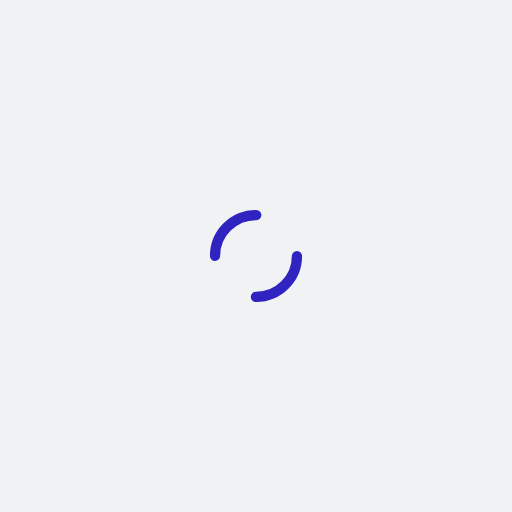
t = 0.00 s
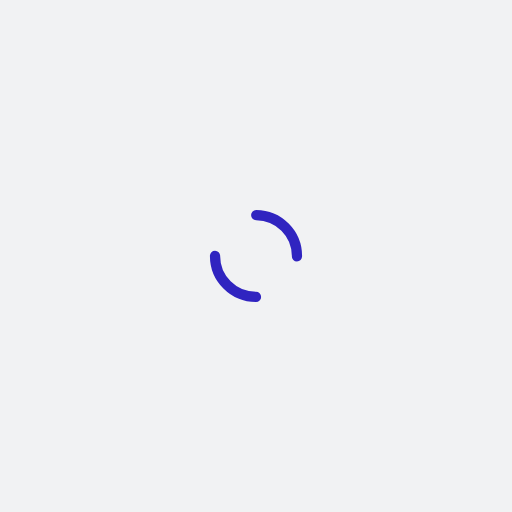
t = 0.25 s
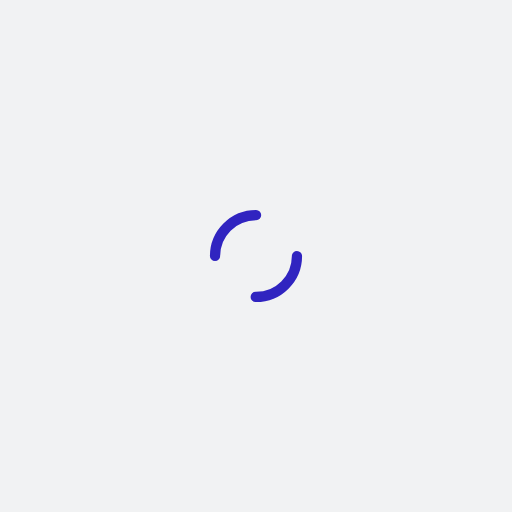
t = 0.50 s
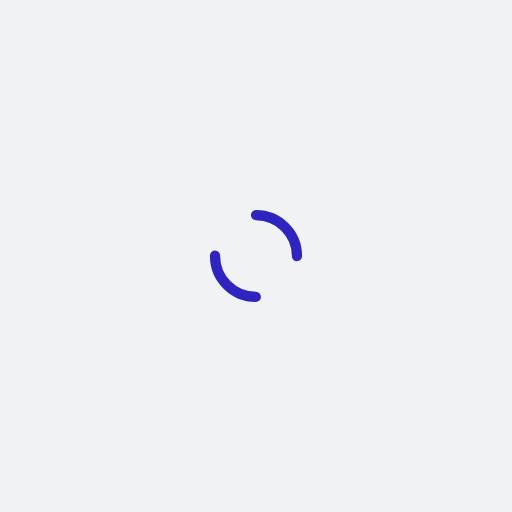
t = 0.75 s

The animated SVG that drew these frames (rendered in a browser with its animation timeline set to each time). Animation: 1 SMIL element (animateTransform=1); one cycle of 1.00 s, repeats indefinitely.

<?xml version="1.0" encoding="utf-8"?>
<svg xmlns="http://www.w3.org/2000/svg" xmlns:xlink="http://www.w3.org/1999/xlink" style="margin: auto; background: rgb(241, 242, 243); display: block; shape-rendering: auto;" width="200px" height="200px" viewBox="0 0 100 100" preserveAspectRatio="xMidYMid">
<circle cx="50" cy="50" r="8" stroke-width="2" stroke="#3024c0" stroke-dasharray="12.566370614359172 12.566370614359172" fill="none" stroke-linecap="round">
  <animateTransform attributeName="transform" type="rotate" repeatCount="indefinite" dur="1s" keyTimes="0;1" values="0 50 50;360 50 50"></animateTransform>
</circle>
<!-- [ldio] generated by https://loading.io/ --></svg>
